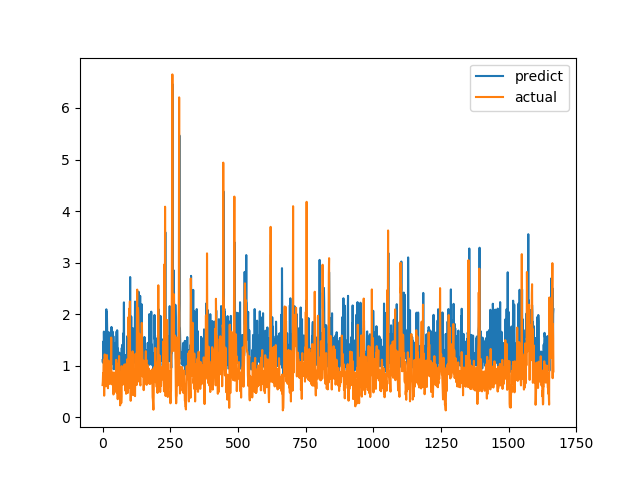

Data behind this chart, as committed beside it:
predict, actual
1.107, 0.6238
1.064, 0.6915
1.092, 0.8558
1.47, 0.7094
1.051, 1.015
1.662, 1.116
1.218, 0.4183
0.8832, 1.002
1.225, 1.219
1.276, 1.143
1.249, 0.6528
1.079, 0.6747
1.085, 0.601
1.04, 0.6695
2.094, 0.6538
1.039, 0.7814
2.042, 1.206
1.743, 0.8469
1.507, 0.8286
1.128, 0.6482
1.535, 0.5624
1.083, 0.7183
1.091, 1.1
1.649, 0.9542
1.586, 0.729
1.414, 0.6694
1.408, 0.8631
1.566, 0.6465
1.065, 0.8223
1.115, 0.9236
1.108, 0.8301
1.059, 1.067
1.22, 1.546
1.752, 0.6827
1.058, 0.6386
1.113, 0.6464
1.093, 0.6881
1.662, 0.7274
1.496, 0.65
1.027, 0.8694
1.572, 0.4409
0.9312, 0.4519
0.9711, 0.7575
1.07, 0.4952
0.9345, 0.6851
1.4, 0.7244
0.9535, 0.8654
1.059, 0.74
1.442, 0.8071
1.02, 0.8204
1.113, 1.114
1.229, 1.109
1.664, 0.4751
0.999, 1.039
1.688, 0.9458
1.373, 0.7878
1.116, 0.3505
1.333, 0.9368
1.182, 0.9868
1.163, 0.647
... 1,607 more rows
